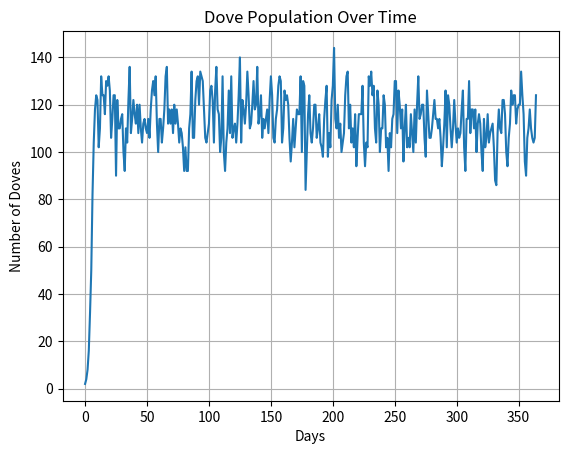

The script that saved this image:
import random
import matplotlib.pyplot as plt

dove_counter = 0
num_doves = [] # list to store dove counts over time

def dove_simulation(doves: dict):
    ### NOTE: There are only 1000 sources of food, with 2 morsels at each location ###
    global dove_counter # use the global dove_counter variable
    baby_doves = []
    dead_doves = []
    # dove goes to a resource
    for dove in doves:
        source_loc = random.randint(0, 99)
        doves[dove]['source'] = source_loc

    # check how many doves are at which location
    access_count = [0] * 100
    for dove in doves:
        source_loc = doves[dove]['source']
        access_count[source_loc] += 1
    
    # calculate how much food each dove gets
    for dove in doves:
        source_loc = doves[dove]['source']
        amt_food = 2 / access_count[source_loc]
        doves[dove]['amount-food'] = amt_food
        doves[dove]['score'] += amt_food

        # dove dies if less than one morsel of food
        if doves[dove]['amount-food'] < 1:
            dead_doves.append(dove)
            continue

        # dove reproduces if 2 morsels of food
        if doves[dove]['amount-food'] == 2:
            dove_counter += 1
            baby_doves.append(f'dove_{dove_counter}')
    
    for dead_dove in dead_doves:
        del doves[dead_dove]

    for baby_dove in baby_doves:
        doves[baby_dove] = {
            'source': 0,
            'amount-food': 0,
            'score': 0
        }
    
    num_doves.append(len(doves))
    
def main():
    doves = {
        'dove_0': {
            'source': 0,
            'amount-food': 0,
            'score': 0
        }
    }
    hawks = {
        'hawk_0': {
            'source': 0,
            'amount-food': 0,
            'score': 0
        }
    }
    # 1 year simulation
    for i in range(365):
        dove_simulation(doves)

    plt.plot(range(365), num_doves)
    plt.xlabel('Days')
    plt.ylabel('Number of Doves')
    plt.title('Dove Population Over Time')
    plt.grid(True)
    plt.show()

if __name__ == "__main__":
    main()